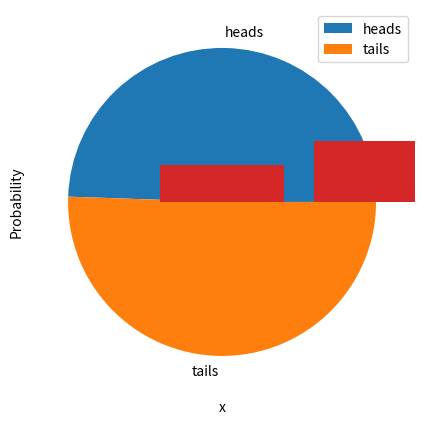

Write Python code to recreate this figure.
import random
from matplotlib import pyplot as plt

heads_tails = [0, 0]
trials = 10000
trial = 0

while trial < trials:
    trial = trial + 1
    toss = random.randint(0, 1)
    heads_tails[toss] = heads_tails[toss] + 1

plt.figure(figsize=(5,5))
plt.pie(heads_tails, labels=['heads', 'tails'])
plt.legend()
plt.show()

import random

h3 = 0
results = []
trials = 10000
trial = 0

while trial < trials:
    trial = trial + 1
    result = ['H' if random.randint(0,1) == 1 else 'T',
              'H' if random.randint(0,1) == 1 else 'T',
              'H' if random.randint(0,1) == 1 else 'T']
    results.append(result)
    h3 = h3 + int(result == ['H', 'H', 'H'])
    
print("%.2f%%" % ((h3 / trials) * 100))
print(results)

from scipy import special as sps
from matplotlib import pyplot as plt
import numpy as np

trials = 3

possibilities = 2**trials
x = np.array(range(0, trials+1))

p = np.array([sps.comb(trials, i, exact=True)/possibilities for i in x])

# Set up the graph
plt.xlabel('Successes')
plt.ylabel('Probability')
plt.bar(x, p)
plt.show()

from scipy.stats import binom
from matplotlib import pyplot as plt
import numpy as np

n = 5
p = 0.25
x = np.array(range(0, n+1))

prob = np.array([binom.pmf(k, n, p) for k in x])

# Set up the graph
plt.xlabel('x')
plt.ylabel('Probability')
plt.bar(x, prob)
plt.show()


from scipy.stats import binom
from matplotlib import pyplot as plt
import numpy as np

n = 100
p = 0.25
x = np.array(range(0, n+1))

prob = np.array([binom.pmf(k, n, p) for k in x])

# Set up the graph
plt.xlabel('x')
plt.ylabel('Probability')
plt.bar(x, prob)
plt.show()

from scipy.stats import binom

n = 100
p = 0.25

print(binom.mean(n,p))
print(binom.var(n,p))
print(binom.std(n,p))